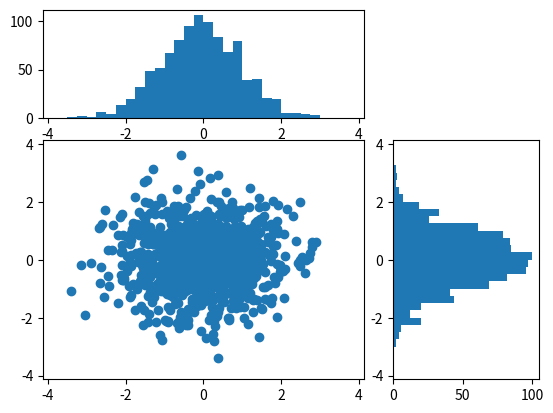

Write the Python code that produced this figure.
import numpy as np
import matplotlib.pyplot as plt
import matplotlib.gridspec as gridspec

# the random data
x = np.random.randn(1000)
y = np.random.randn(1000)
# now determine nice limits by hand:
binwidth = 0.25
xymax = np.max([np.max(np.fabs(x)), np.max(np.fabs(y))])
lim = (int(xymax/binwidth) + 1)*binwidth
bins = np.arange(-lim, lim + binwidth, binwidth)

fig = plt.figure()

gs = gridspec.GridSpec(3,3)


axh = fig.add_subplot(gs[0,:2])
axh.hist(x, bins=bins)


axy = fig.add_subplot(gs[1:,2])
axy.hist(y, bins=bins, 
    orientation='horizontal')

ax = fig.add_subplot(gs[1:,:2], 
    sharex=axh, sharey=axy)
ax.scatter(x,y)

plt.show()